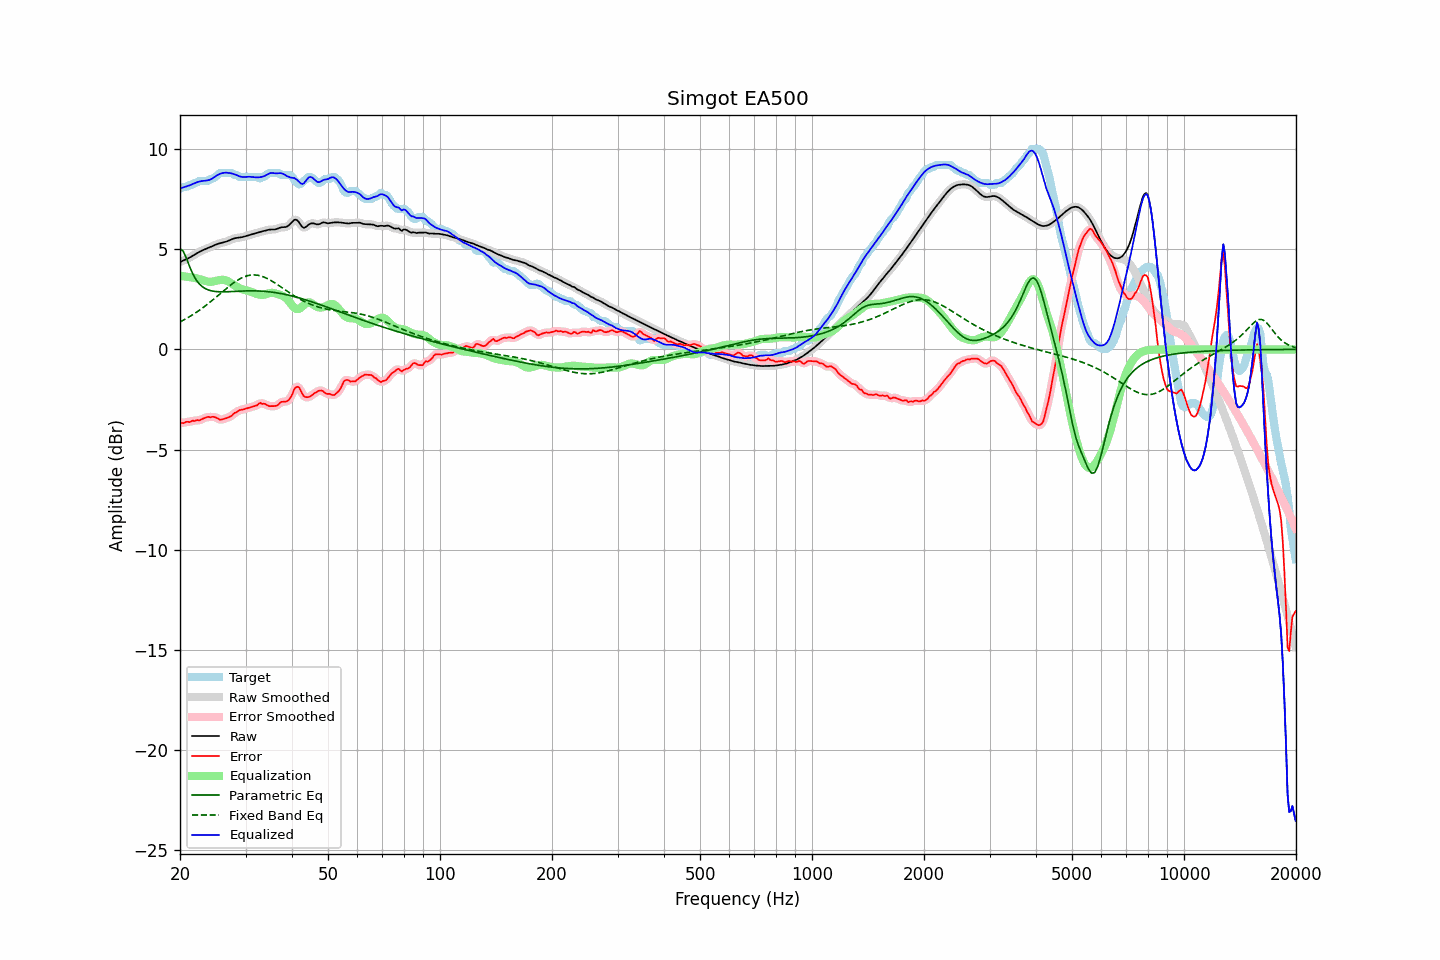

Source data for this figure (header and first rows):
frequency, raw, error, smoothed, error_smoothed, equalization, parametric_eq, fixed_band_eq, equalized_raw, equalized_smoothed, target
20.00, 4.36, -3.65, 4.36, -3.67, 3.67, 5.02, 1.37, 8.04, 8.04, 8.02
20.20, 4.40, -3.67, 4.40, -3.66, 3.66, 4.96, 1.41, 8.06, 8.06, 8.07
20.40, 4.43, -3.68, 4.43, -3.66, 3.65, 4.91, 1.46, 8.09, 8.09, 8.12
20.61, 4.47, -3.65, 4.47, -3.65, 3.64, 4.73, 1.50, 8.11, 8.11, 8.12
20.81, 4.50, -3.61, 4.51, -3.63, 3.63, 4.55, 1.54, 8.14, 8.14, 8.12
21.02, 4.54, -3.61, 4.54, -3.62, 3.62, 4.34, 1.59, 8.16, 8.16, 8.16
21.23, 4.58, -3.63, 4.59, -3.60, 3.61, 4.13, 1.64, 8.19, 8.19, 8.22
21.44, 4.63, -3.59, 4.63, -3.60, 3.59, 3.95, 1.69, 8.23, 8.23, 8.22
21.66, 4.68, -3.56, 4.68, -3.58, 3.58, 3.77, 1.74, 8.26, 8.26, 8.24
21.87, 4.73, -3.58, 4.73, -3.55, 3.57, 3.62, 1.79, 8.30, 8.30, 8.31
22.09, 4.78, -3.54, 4.78, -3.55, 3.55, 3.48, 1.84, 8.33, 8.33, 8.32
22.31, 4.83, -3.53, 4.83, -3.54, 3.53, 3.37, 1.90, 8.36, 8.36, 8.36
22.54, 4.87, -3.55, 4.87, -3.53, 3.51, 3.27, 1.95, 8.38, 8.38, 8.42
22.76, 4.91, -3.51, 4.91, -3.51, 3.49, 3.20, 2.01, 8.40, 8.40, 8.42
22.99, 4.95, -3.47, 4.95, -3.48, 3.46, 3.13, 2.07, 8.41, 8.41, 8.42
23.22, 4.98, -3.44, 4.98, -3.43, 3.44, 3.08, 2.13, 8.42, 8.42, 8.42
23.45, 5.01, -3.40, 5.01, -3.40, 3.42, 3.03, 2.19, 8.43, 8.43, 8.42
23.69, 5.05, -3.37, 5.05, -3.38, 3.39, 2.99, 2.25, 8.44, 8.44, 8.42
23.92, 5.08, -3.37, 5.08, -3.38, 3.38, 2.96, 2.32, 8.46, 8.46, 8.45
24.16, 5.12, -3.39, 5.12, -3.37, 3.37, 2.94, 2.38, 8.49, 8.49, 8.51
24.40, 5.15, -3.37, 5.15, -3.37, 3.38, 2.92, 2.45, 8.53, 8.53, 8.52
24.65, 5.19, -3.37, 5.19, -3.38, 3.40, 2.90, 2.51, 8.58, 8.58, 8.55
24.89, 5.22, -3.39, 5.22, -3.39, 3.42, 2.89, 2.58, 8.64, 8.64, 8.62
25.14, 5.25, -3.42, 5.25, -3.43, 3.44, 2.89, 2.65, 8.69, 8.69, 8.68
25.39, 5.28, -3.47, 5.28, -3.47, 3.45, 2.88, 2.72, 8.74, 8.73, 8.75
25.65, 5.30, -3.52, 5.30, -3.50, 3.47, 2.88, 2.78, 8.77, 8.77, 8.82
25.91, 5.32, -3.50, 5.32, -3.50, 3.48, 2.87, 2.85, 8.80, 8.80, 8.82
26.16, 5.34, -3.48, 5.34, -3.48, 3.47, 2.87, 2.92, 8.81, 8.81, 8.82
26.43, 5.36, -3.46, 5.36, -3.46, 3.46, 2.88, 2.99, 8.82, 8.82, 8.82
26.69, 5.39, -3.43, 5.39, -3.43, 3.44, 2.88, 3.05, 8.83, 8.82, 8.82
26.96, 5.42, -3.40, 5.42, -3.40, 3.40, 2.88, 3.12, 8.82, 8.82, 8.82
27.23, 5.46, -3.36, 5.46, -3.36, 3.35, 2.88, 3.18, 8.80, 8.81, 8.82
27.50, 5.49, -3.33, 5.49, -3.31, 3.30, 2.89, 3.25, 8.79, 8.79, 8.82
27.77, 5.52, -3.24, 5.52, -3.25, 3.24, 2.89, 3.30, 8.77, 8.77, 8.76
28.05, 5.55, -3.17, 5.55, -3.19, 3.19, 2.90, 3.36, 8.74, 8.74, 8.72
28.33, 5.57, -3.15, 5.57, -3.13, 3.15, 2.90, 3.41, 8.71, 8.71, 8.72
28.62, 5.58, -3.09, 5.58, -3.08, 3.10, 2.90, 3.47, 8.68, 8.68, 8.66
28.90, 5.59, -3.03, 5.59, -3.05, 3.06, 2.91, 3.51, 8.65, 8.65, 8.62
29.19, 5.60, -3.02, 5.60, -3.02, 3.03, 2.91, 3.56, 8.62, 8.62, 8.62
29.48, 5.61, -3.01, 5.61, -3.00, 3.00, 2.92, 3.59, 8.61, 8.61, 8.62
29.78, 5.64, -2.98, 5.64, -2.98, 2.97, 2.92, 3.63, 8.61, 8.61, 8.62
30.08, 5.66, -2.96, 5.66, -2.96, 2.95, 2.92, 3.66, 8.61, 8.61, 8.62
30.38, 5.69, -2.93, 5.69, -2.93, 2.93, 2.92, 3.68, 8.62, 8.62, 8.62
30.68, 5.71, -2.91, 5.71, -2.91, 2.91, 2.92, 3.70, 8.62, 8.62, 8.62
30.99, 5.73, -2.88, 5.73, -2.88, 2.88, 2.92, 3.71, 8.62, 8.62, 8.62
31.30, 5.76, -2.86, 5.76, -2.86, 2.85, 2.92, 3.72, 8.61, 8.61, 8.62
31.61, 5.78, -2.84, 5.78, -2.84, 2.82, 2.92, 3.72, 8.60, 8.60, 8.62
31.93, 5.80, -2.82, 5.80, -2.81, 2.79, 2.92, 3.72, 8.59, 8.59, 8.62
32.24, 5.83, -2.79, 5.83, -2.76, 2.76, 2.92, 3.71, 8.59, 8.59, 8.62
32.57, 5.85, -2.71, 5.85, -2.73, 2.74, 2.92, 3.69, 8.59, 8.59, 8.56
32.89, 5.87, -2.67, 5.87, -2.70, 2.73, 2.91, 3.67, 8.60, 8.60, 8.54
33.22, 5.89, -2.73, 5.89, -2.69, 2.73, 2.91, 3.65, 8.62, 8.62, 8.62
33.55, 5.91, -2.71, 5.91, -2.71, 2.73, 2.90, 3.62, 8.64, 8.64, 8.62
33.89, 5.93, -2.72, 5.93, -2.74, 2.75, 2.90, 3.59, 8.68, 8.68, 8.66
34.23, 5.95, -2.77, 5.95, -2.77, 2.77, 2.89, 3.55, 8.72, 8.72, 8.72
34.57, 5.97, -2.82, 5.97, -2.81, 2.79, 2.88, 3.51, 8.77, 8.76, 8.79
34.92, 5.98, -2.83, 5.98, -2.83, 2.82, 2.87, 3.47, 8.80, 8.80, 8.82
35.27, 5.99, -2.83, 5.98, -2.84, 2.83, 2.86, 3.42, 8.81, 8.81, 8.82
35.62, 5.99, -2.83, 5.99, -2.83, 2.82, 2.85, 3.37, 8.81, 8.81, 8.82
35.97, 5.99, -2.83, 5.99, -2.83, 2.80, 2.84, 3.32, 8.79, 8.80, 8.82
... 635 more rows
